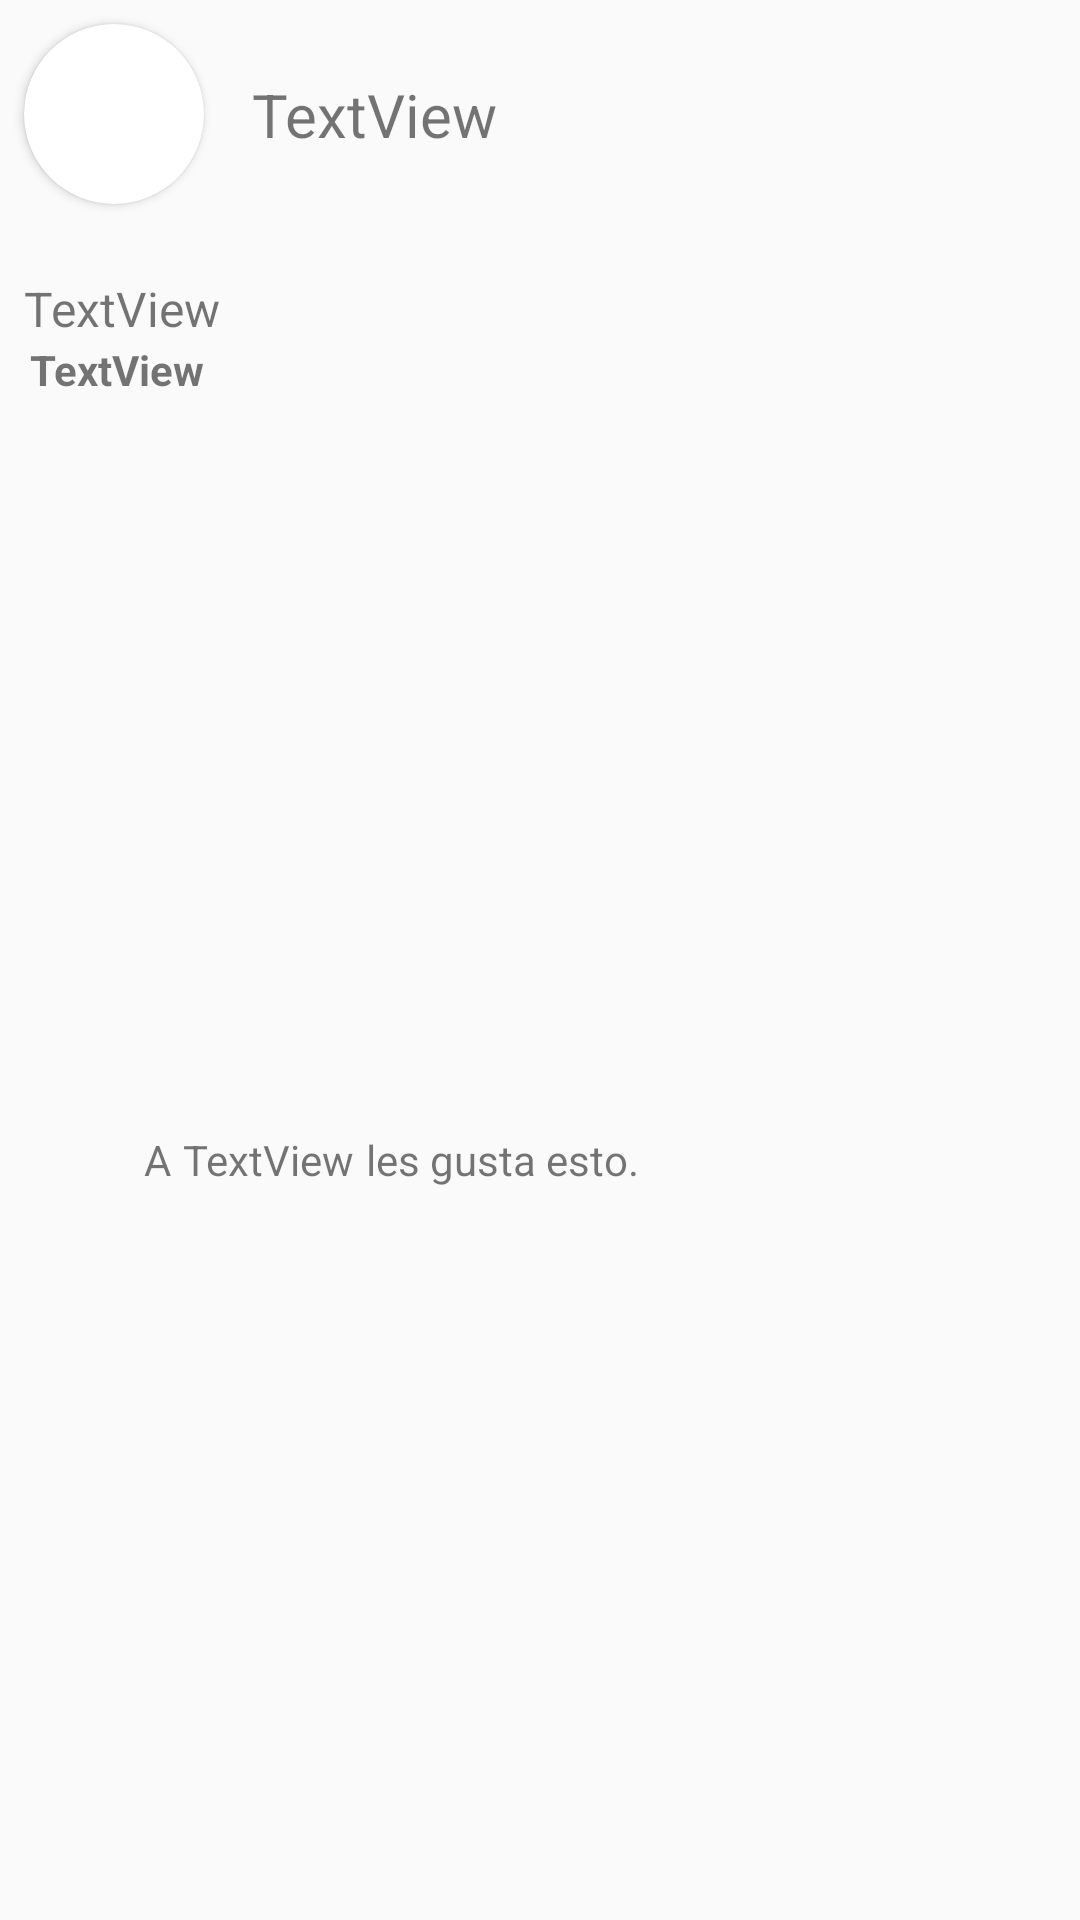

Produce the Android XML layout that renders to this screen, including the resource entries it uses.
<!-- AndroidManifest.xml: application theme Theme.S5_Taller -->
<!-- res/layout/activity_comment.xml -->
<?xml version="1.0" encoding="utf-8"?>
<androidx.constraintlayout.widget.ConstraintLayout xmlns:android="http://schemas.android.com/apk/res/android"
    xmlns:app="http://schemas.android.com/apk/res-auto"
    xmlns:tools="http://schemas.android.com/tools"
    android:layout_width="match_parent"
    android:layout_height="wrap_content"
    tools:context=".MainActivity">

    <androidx.cardview.widget.CardView
        android:id="@+id/cardView"
        android:layout_width="60dp"
        android:layout_height="60dp"
        android:layout_marginStart="8dp"
        android:layout_marginTop="8dp"
        app:cardCornerRadius="500dp"
        app:layout_constraintStart_toStartOf="parent"
        app:layout_constraintTop_toTopOf="parent">

        <ImageView
            android:id="@+id/videoIV"
            android:layout_width="match_parent"
            android:layout_height="match_parent"
            android:layout_marginTop="0dp"
            android:src="@drawable/mirador_salento_eje_cafetero" />
    </androidx.cardview.widget.CardView>

    <TextView
        android:id="@+id/titleTV"
        android:layout_width="match_parent"
        android:layout_height="wrap_content"
        android:layout_marginStart="8dp"
        android:layout_marginTop="24dp"
        android:layout_marginEnd="8dp"
        android:text="TextView"
        android:textSize="16sp"
        app:layout_constraintEnd_toEndOf="parent"
        app:layout_constraintStart_toStartOf="parent"
        app:layout_constraintTop_toBottomOf="@+id/cardView" />

    <TextView
        android:id="@+id/channelTV"
        android:layout_width="wrap_content"
        android:layout_height="wrap_content"
        android:layout_marginStart="10dp"
        android:text="TextView"
        android:textStyle="bold"
        app:layout_constraintStart_toStartOf="parent"
        app:layout_constraintTop_toBottomOf="@+id/titleTV" />

    <TextView
        android:id="@+id/userNameTV"
        android:layout_width="0dp"
        android:layout_height="wrap_content"
        android:layout_marginStart="16dp"
        android:layout_marginEnd="32dp"
        android:text="TextView"
        android:textSize="20sp"
        app:layout_constraintBottom_toBottomOf="@+id/cardView"
        app:layout_constraintEnd_toEndOf="parent"
        app:layout_constraintStart_toEndOf="@+id/cardView"
        app:layout_constraintTop_toTopOf="@+id/cardView" />

    <Button
        android:id="@+id/likeBtn"
        android:layout_width="24dp"
        android:layout_height="24dp"
        android:layout_marginStart="16dp"
        android:layout_marginTop="8dp"
        android:layout_marginBottom="8dp"
        android:layout_weight="1"
        android:background="@drawable/heart"
        app:layout_constraintBottom_toBottomOf="parent"
        app:layout_constraintStart_toStartOf="parent"
        app:layout_constraintTop_toBottomOf="@+id/channelTV" />

    <TextView
        android:id="@+id/numLikesTV"
        android:layout_width="wrap_content"
        android:layout_height="wrap_content"
        android:layout_marginStart="8dp"
        android:text="A"
        app:layout_constraintBottom_toBottomOf="@+id/likeBtn"
        app:layout_constraintStart_toEndOf="@+id/likeBtn"
        app:layout_constraintTop_toTopOf="@+id/likeBtn" />

    <TextView
        android:id="@+id/durationTV"
        android:layout_width="wrap_content"
        android:layout_height="wrap_content"
        android:layout_marginStart="4dp"
        android:text="TextView"
        app:layout_constraintBottom_toBottomOf="@+id/numLikesTV"
        app:layout_constraintStart_toEndOf="@+id/numLikesTV"
        app:layout_constraintTop_toTopOf="@+id/numLikesTV" />

    <TextView
        android:id="@+id/commentAuthorTV"
        android:layout_width="wrap_content"
        android:layout_height="wrap_content"
        android:layout_marginStart="4dp"
        android:text="les gusta esto."
        app:layout_constraintBottom_toBottomOf="@+id/durationTV"
        app:layout_constraintStart_toEndOf="@+id/durationTV"
        app:layout_constraintTop_toTopOf="@+id/durationTV" />

</androidx.constraintlayout.widget.ConstraintLayout>
<!-- resources referenced by this layout -->
<resources>
  <style name="Theme.S5_Taller" parent="Theme.MaterialComponents.DayNight.NoActionBar.Bridge">
          
          <item name="colorPrimary">@color/purple_500</item>
          <item name="colorPrimaryVariant">@color/purple_700</item>
          <item name="colorOnPrimary">@color/white</item>
          
          <item name="colorSecondary">@color/teal_200</item>
          <item name="colorSecondaryVariant">@color/teal_700</item>
          <item name="colorOnSecondary">@color/black</item>
          
          <item name="android:statusBarColor" tools:targetApi="l">?attr/colorPrimaryVariant</item>
          
      </style>
  <!-- not gathered from this repository: default colours our renderer supplied (Android Studio template values) -->
  <color name="purple_500">#FF6200EE</color>
  <color name="purple_700">#FF3700B3</color>
  <color name="teal_200">#FF03DAC5</color>
  <color name="teal_700">#FF018786</color>
  <color name="black">#FF000000</color>
  <color name="white">#FFFFFFFF</color>
</resources>
